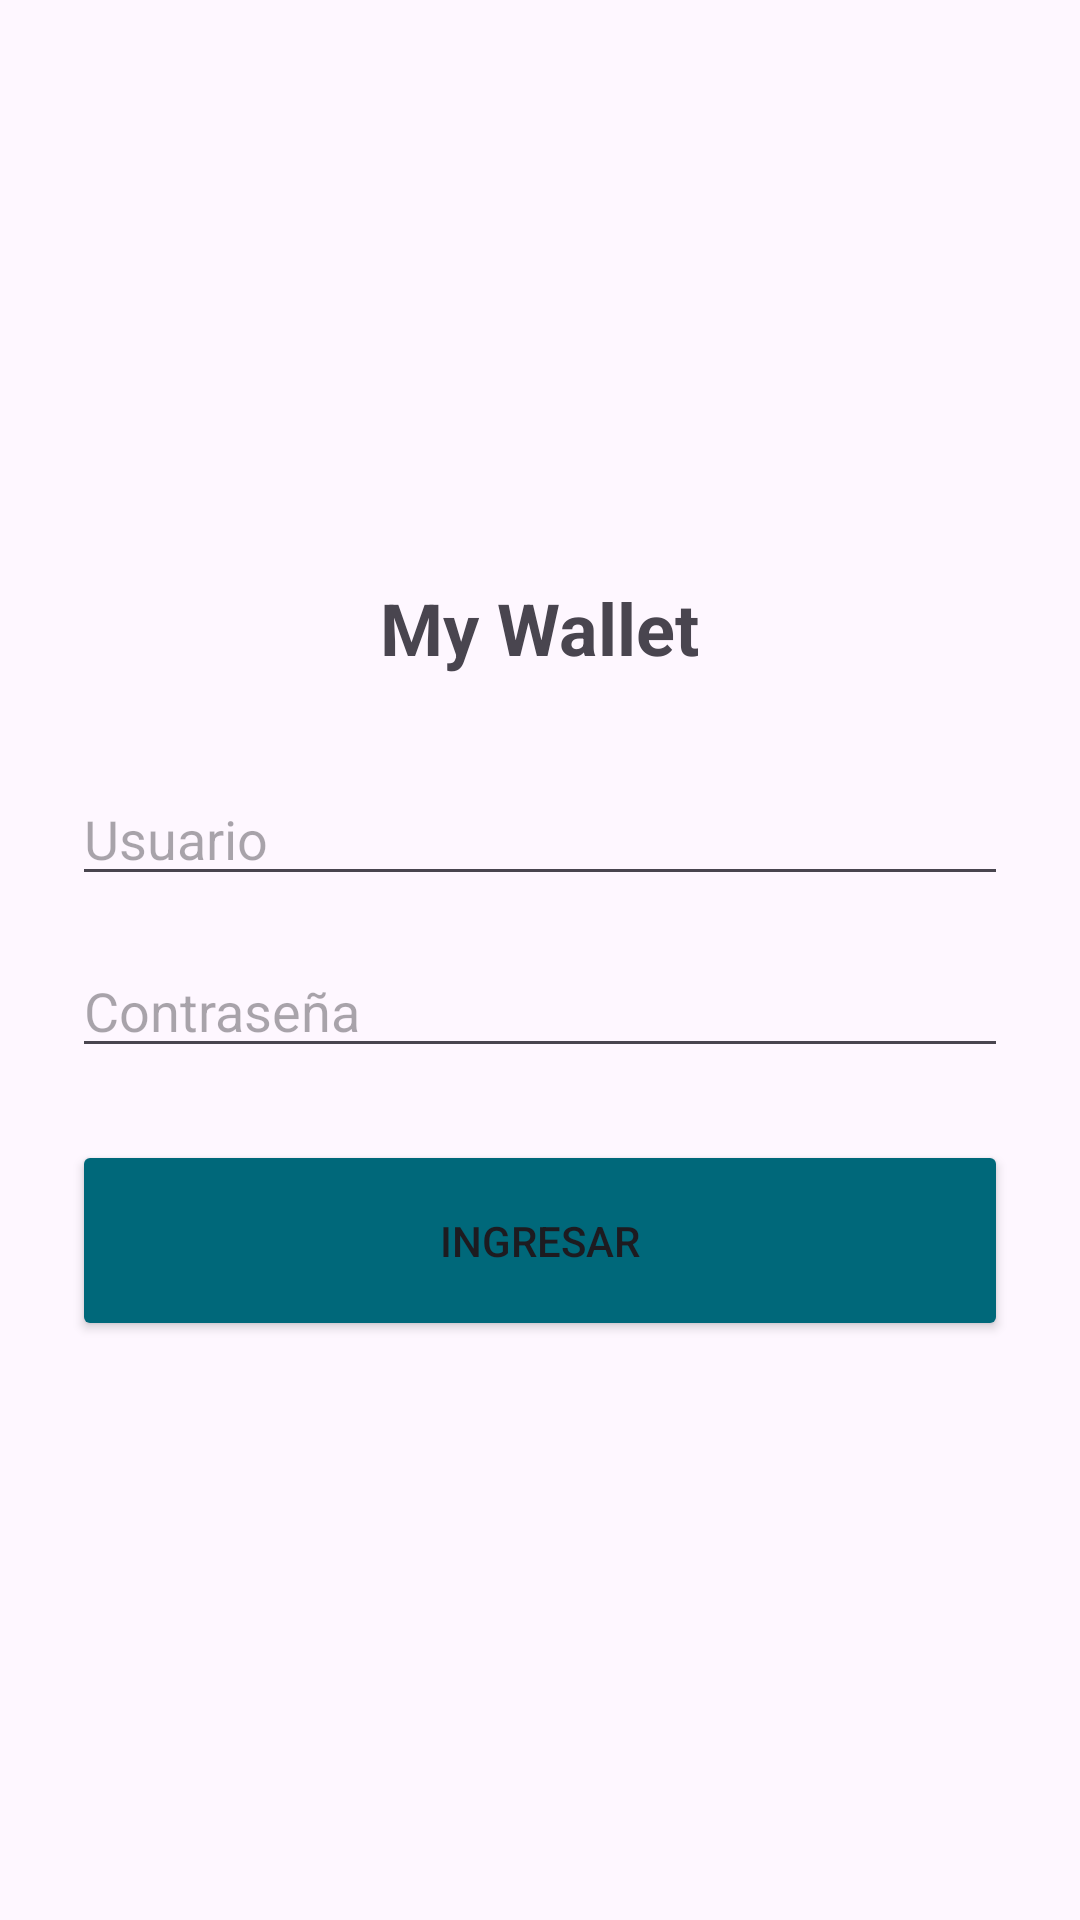

The Android layout XML behind this screen, and the referenced resources:
<!-- AndroidManifest.xml: application theme Theme.Tamara_munoz_20260923 -->
<!-- res/layout/activity_login.xml -->
<?xml version="1.0" encoding="utf-8"?>
<LinearLayout xmlns:android="http://schemas.android.com/apk/res/android"
    android:layout_width="match_parent"
    android:layout_height="match_parent"
    android:gravity="center"
    android:orientation="vertical"
    android:padding="24dp">

    <TextView
        android:layout_width="wrap_content"
        android:layout_height="wrap_content"
        android:text="@string/welcome"
        android:textSize="24sp"
        android:textStyle="bold"
        android:layout_marginBottom="32dp" />

    <EditText
        android:id="@+id/edtUsuario"
        android:layout_width="match_parent"
        android:layout_height="wrap_content"
        android:hint="@string/user"
        android:inputType="text"
        android:layout_marginBottom="16dp" />

    <EditText
        android:id="@+id/edtClave"
        android:layout_width="match_parent"
        android:layout_height="wrap_content"
        android:hint="@string/password"
        android:inputType="textPassword"
        android:layout_marginBottom="24dp" />

    <Button
        android:id="@+id/btnIngresar"
        android:layout_width="match_parent"
        android:layout_height="wrap_content"
        android:backgroundTint="@color/blue"
        android:padding="24dp"
        android:text="@string/enter" />

</LinearLayout>
<!-- resources referenced by this layout -->
<resources>
  <color name="blue">#00687A</color>
  <string name="enter">Ingresar</string>
  <string name="password">Contraseña</string>
  <string name="user">Usuario</string>
  <string name="welcome">My Wallet</string>
  <style name="Theme.Tamara_munoz_20260923" parent="Base.Theme.Tamara_munoz_20260923" />
  <style name="Base.Theme.Tamara_munoz_20260923" parent="Theme.Material3.DayNight.NoActionBar">
      </style>
</resources>
